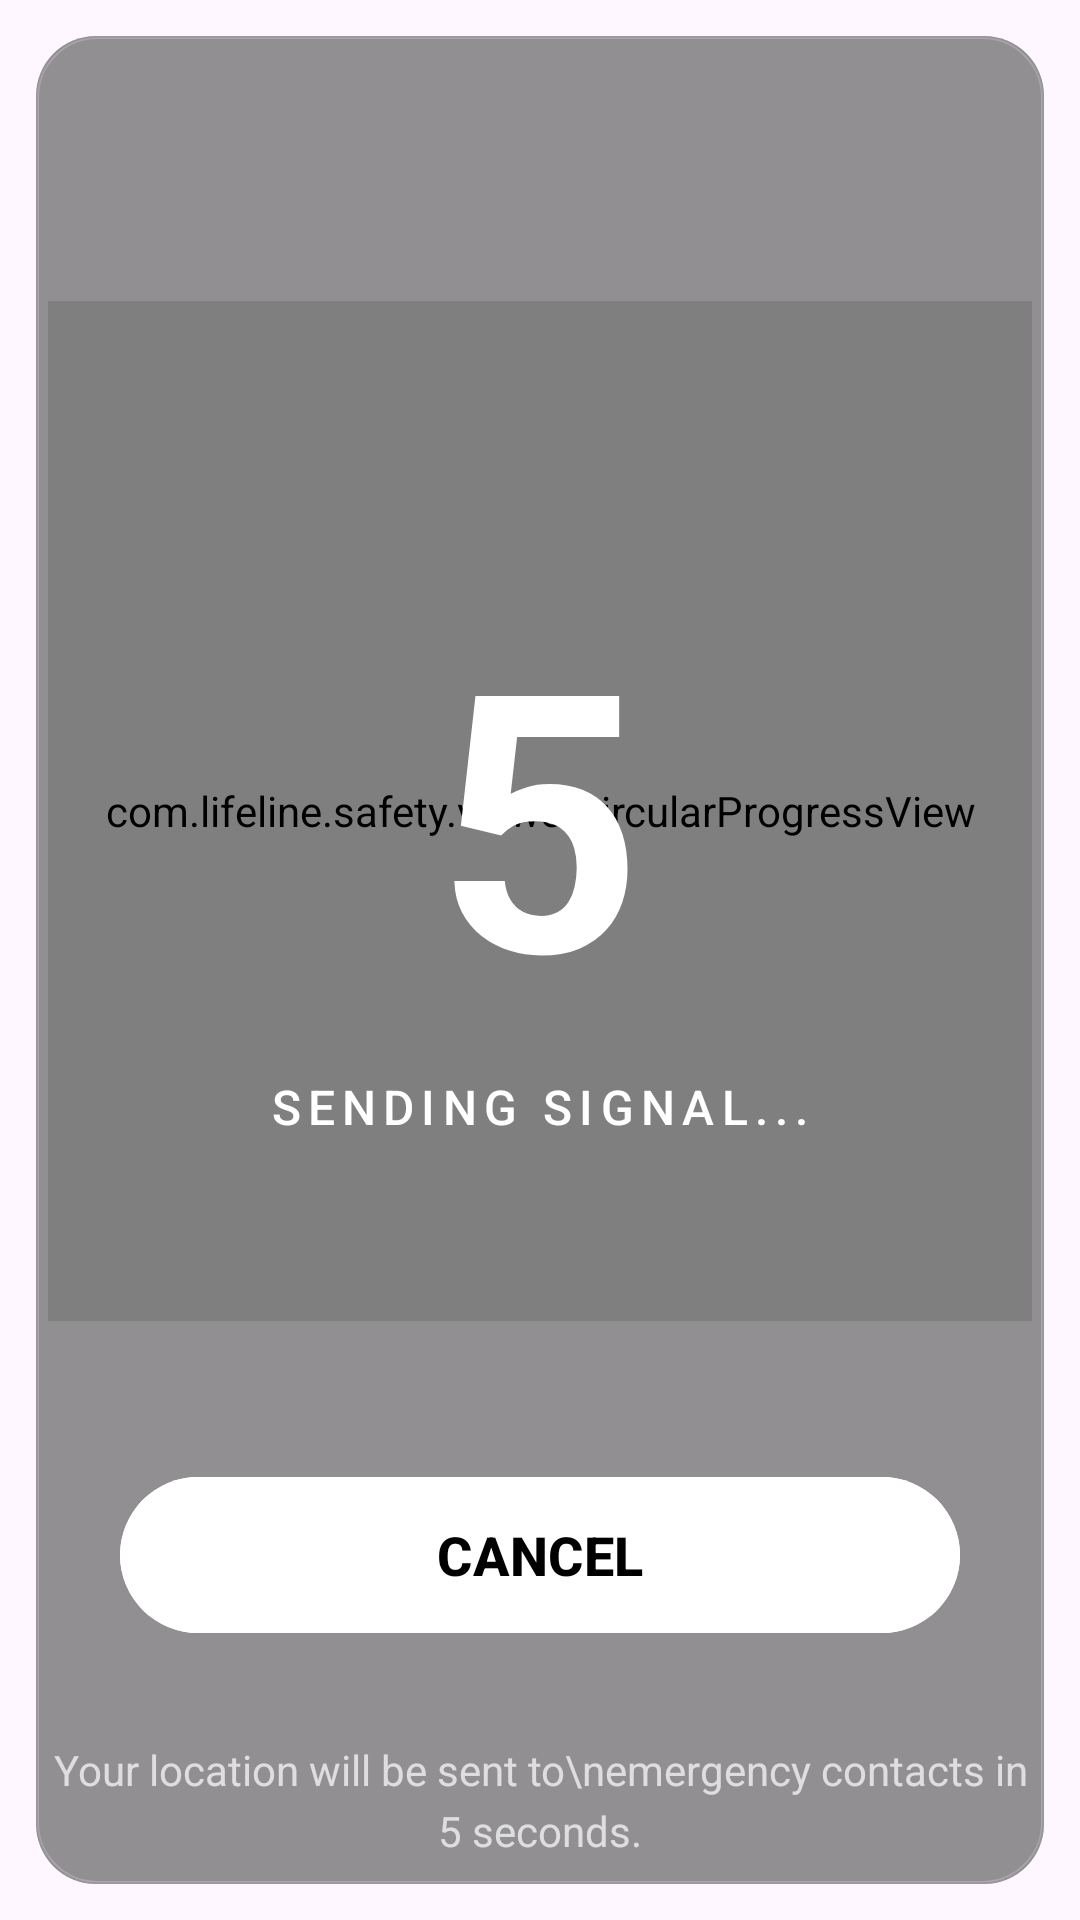

Reconstruct the res/layout file that produces this screen, plus the resources it refers to.
<!-- AndroidManifest.xml: application theme Theme.LIFELINE -->
<!-- res/layout/dialog_sos_countdown.xml -->
<?xml version="1.0" encoding="utf-8"?>
<FrameLayout xmlns:android="http://schemas.android.com/apk/res/android"
    xmlns:app="http://schemas.android.com/apk/res-auto"
    android:layout_width="match_parent"
    android:layout_height="match_parent"
    android:background="@android:color/transparent">

    <LinearLayout
        android:layout_width="match_parent"
        android:layout_height="match_parent"
        android:orientation="vertical"
        android:gravity="center"
        android:padding="12dp">

        
        <LinearLayout
            android:layout_width="match_parent"
            android:layout_height="match_parent"
            android:orientation="vertical"
            android:gravity="center"
            android:background="@drawable/dialog_bg_rounded"
            android:padding="4dp">

            
            <ImageView
                android:id="@+id/btnClose"
                android:layout_width="48dp"
                android:layout_height="48dp"
                android:src="@drawable/ic_close"
                android:padding="12dp"
                android:background="?attr/selectableItemBackgroundBorderless"
                android:layout_gravity="end"
                android:layout_marginBottom="32dp"
                app:tint="#FFFFFF"/>

            
            <RelativeLayout
                android:layout_width="340dp"
                android:layout_height="340dp"
                android:gravity="center"
                android:layout_marginBottom="48dp">

                
                <com.lifeline.safety.views.CircularProgressView
                    android:id="@+id/circularProgress"
                    android:layout_width="match_parent"
                    android:layout_height="match_parent"
                    app:progressColor="#FF0000"
                    app:backgroundColor="#33FF0000" />

                
                <TextView
                    android:id="@+id/tvCountdown"
                    android:layout_width="wrap_content"
                    android:layout_height="wrap_content"
                    android:layout_centerInParent="true"
                    android:text="5"
                    android:textSize="120sp"
                    android:textColor="#FFFFFF"
                    android:textStyle="bold"
                    android:layout_marginTop="-15dp" />

                
                <TextView
                    android:layout_width="wrap_content"
                    android:layout_height="wrap_content"
                    android:layout_below="@id/tvCountdown"
                    android:layout_centerHorizontal="true"
                    android:layout_marginTop="8dp"
                    android:text="SENDING SIGNAL..."
                    android:textColor="#FFFFFF"
                    android:textSize="16sp"
                    android:letterSpacing="0.15"
                    android:fontFamily="sans-serif-medium"/>
            </RelativeLayout>

            
            <com.google.android.material.button.MaterialButton
                android:id="@+id/btnCancel"
                android:layout_width="280dp"
                android:layout_height="60dp"
                android:layout_gravity="center_horizontal"
                android:text="CANCEL"
                android:textSize="18sp"
                android:textStyle="bold"
                android:textColor="#000000"
                android:backgroundTint="#FFFFFF"
                android:layout_marginBottom="32dp"
                app:cornerRadius="30dp" />

            
            <TextView
                android:layout_width="wrap_content"
                android:layout_height="wrap_content"
                android:text="Your location will be sent to\nemergency contacts in 5 seconds."
                android:textColor="#B3FFFFFF"
                android:textSize="14sp"
                android:gravity="center"
                android:lineSpacingExtra="4dp"
                android:fontFamily="sans-serif"/>
        </LinearLayout>
    </LinearLayout>
</FrameLayout>
<!-- resources referenced by this layout -->
<resources>
  <!-- drawable dialog_bg_rounded (drawable) -->
  <?xml version="1.0" encoding="utf-8"?>
  <layer-list xmlns:android="http://schemas.android.com/apk/res/android">
      
      <item>
          <shape android:shape="rectangle">
              <solid android:color="#80000000" />
              <corners android:radius="20dp" />
          </shape>
      </item>
      
      <item>
          <shape android:shape="rectangle">
              <solid android:color="#26FFFFFF" /> 
              <stroke
                  android:width="1dp"
                  android:color="#33FFFFFF" /> 
              <corners android:radius="20dp" />
          </shape>
      </item>
  </layer-list>
  <style name="Theme.LIFELINE" parent="Base.Theme.LIFELINE" />
  <style name="Base.Theme.LIFELINE" parent="Theme.Material3.DayNight.NoActionBar">
          
          
      </style>
</resources>
